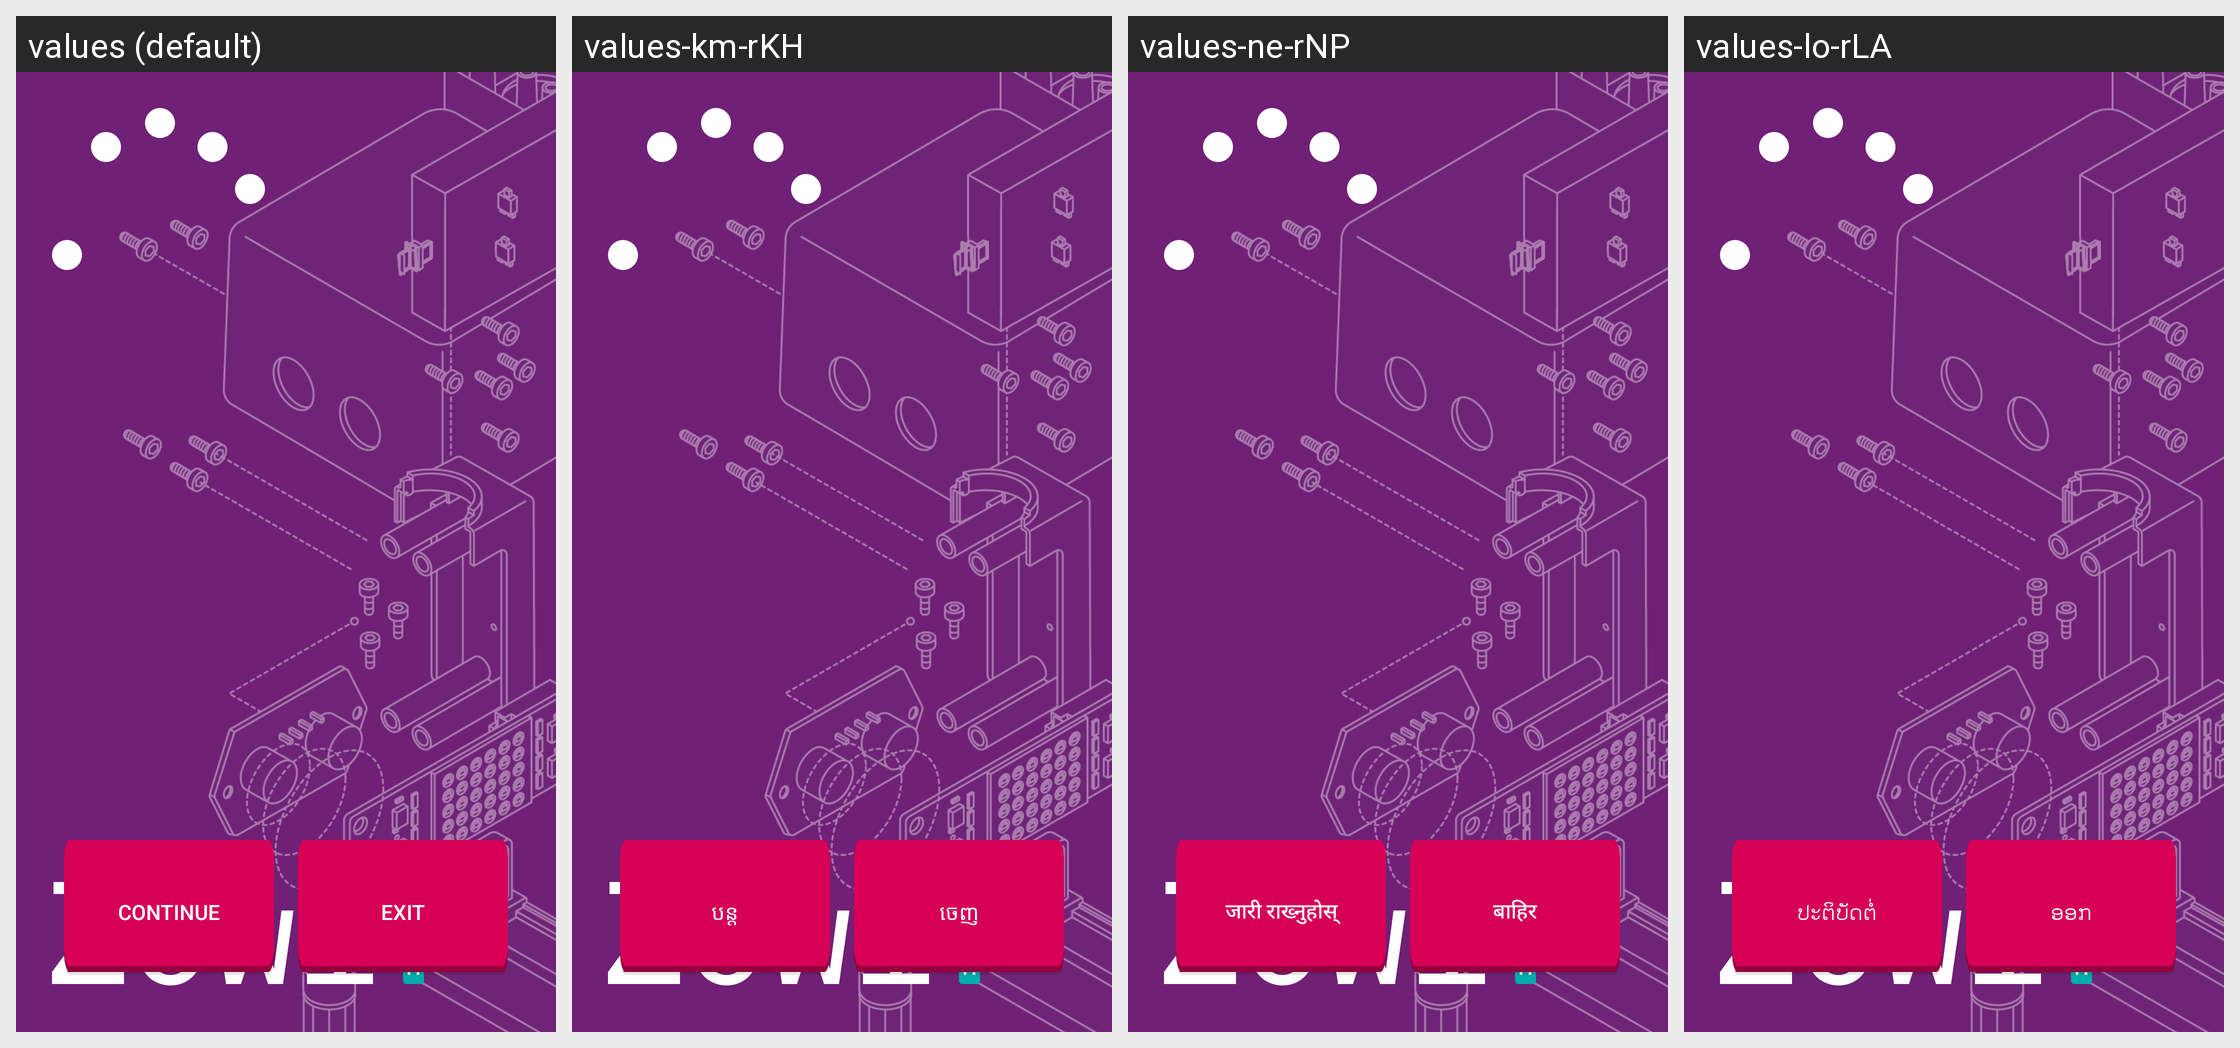

Locale-by-locale string values for the Android screen shown in this grid:
Android screen res/layout/activity_splash_view.xml rendered under 4 locales, left to right: values (default), values-km-rKH, values-ne-rNP, values-lo-rLA. Device: Nexus 5 (rendered at 1080×1920; each locale shown at half size, 540×960, under a caption strip naming it); theme AppTheme.
Other locales in the repository, not shown: values-af, values-am, values-ar, values-az-rAZ, values-bg, values-bn-rBD, values-ca, values-cs, values-da, values-de, values-el, values-en-rAU, values-en-rIN, values-es, values-es-rUS, values-et-rEE, values-eu-rES, values-fa, values-fi, values-fr, values-fr-rCA, values-gl-rES, values-gu-rIN, values-hi, values-hr, values-hu, values-hy-rAM, values-in, values-is-rIS, values-it, values-iw, values-ja, values-ka-rGE, values-kk-rKZ, values-kn-rIN, values-ko, values-ky-rKG, values-lt, values-lv, values-mk-rMK, values-ml-rIN, values-mn-rMN, values-mr-rIN, values-ms-rMY, values-my-rMM, values-nb, values-nl, values-pa-rIN, values-pl, values-pt, values-pt-rBR, values-pt-rPT, values-ro, values-ru, values-si-rLK, values-sk, values-sl, values-sq-rAL, values-sr, values-sv, values-sw, values-ta-rIN, values-te-rIN, values-th, values-tl, values-tr, values-uk, values-ur-rPK, values-uz-rUZ, values-vi, values-zh-rCN, values-zh-rHK, values-zh-rTW, values-zu.
Strings drawn on this screen, with the default value and each locale's value (text and hints the layout hard-codes, and strings that could not be matched under every locale, appear in the picture but are not listed):

splash_continue_button
  values: Continue
  values-km-rKH: បន្ត
  values-ne-rNP: जारी राख्नुहोस्
  values-lo-rLA: ປະຕິບັດຕໍ່

splash_exit_button
  values: Exit
  values-km-rKH: ចេញ
  values-ne-rNP: बाहिर
  values-lo-rLA: ອອກ
